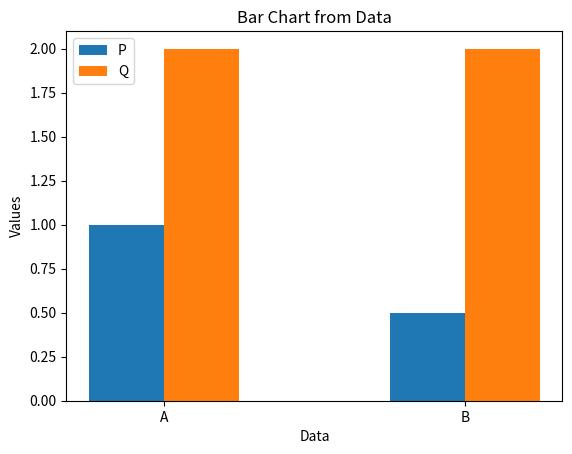

The script that saved this image:
import matplotlib.pyplot as plt

# Given data
data = { "A": {"P" : 1.0, "Q": 2.0}, "B" : { "P" : 0.5, "Q" : 2.0}}

# Extracting the labels and values from the data
labels = list(data.keys())
P_values = [data[label]["P"] for label in labels]
Q_values = [data[label]["Q"] for label in labels]

# Setting the positions and width for the bars
position = list(range(len(labels)))
width = 0.25

# Plotting the bars
plt.bar([p - width/2 for p in position], P_values, width=width, label='P')
plt.bar([p + width/2 for p in position], Q_values, width=width, label='Q')

# Adding labels and title
plt.xlabel('Data')
plt.ylabel('Values')
plt.title('Bar Chart from Data')
plt.xticks(position, labels)
plt.legend()

# Showing the plot
# plt.show()

plt.savefig('barchart.png')